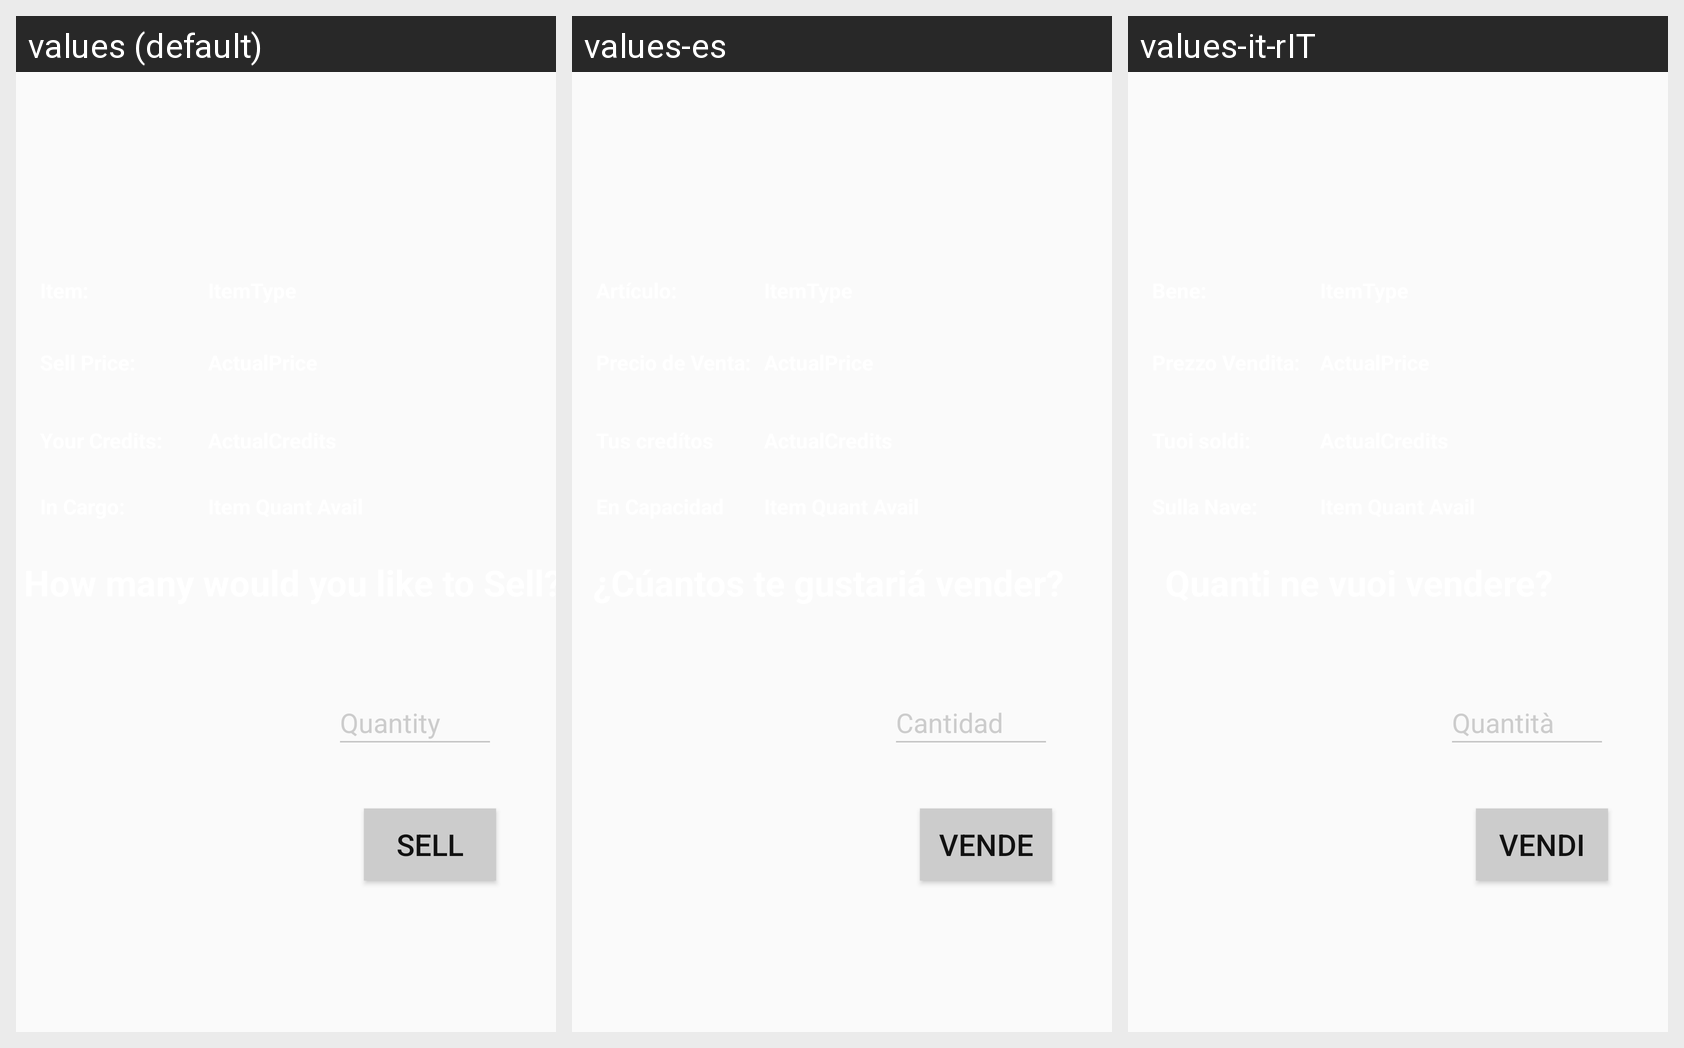

For this localized Android screen grid, give each drawn string resource with its value in every locale shown.
Android screen res/layout/activity_sell_detail.xml rendered under 3 locales, left to right: values (default), values-es, values-it-rIT. Device: Nexus 5 (rendered at 1080×1920; each locale shown at half size, 540×960, under a caption strip naming it); theme AppTheme.
Strings drawn on this screen, with the default value and each locale's value (text and hints the layout hard-codes, and strings that could not be matched under every locale, appear in the picture but are not listed):

buy_quantity
  values: Quantity
  values-es: Cantidad
  values-it-rIT: Quantità

sell_detail_button
  values: Sell
  values-es: Vende
  values-it-rIT: Vendi
